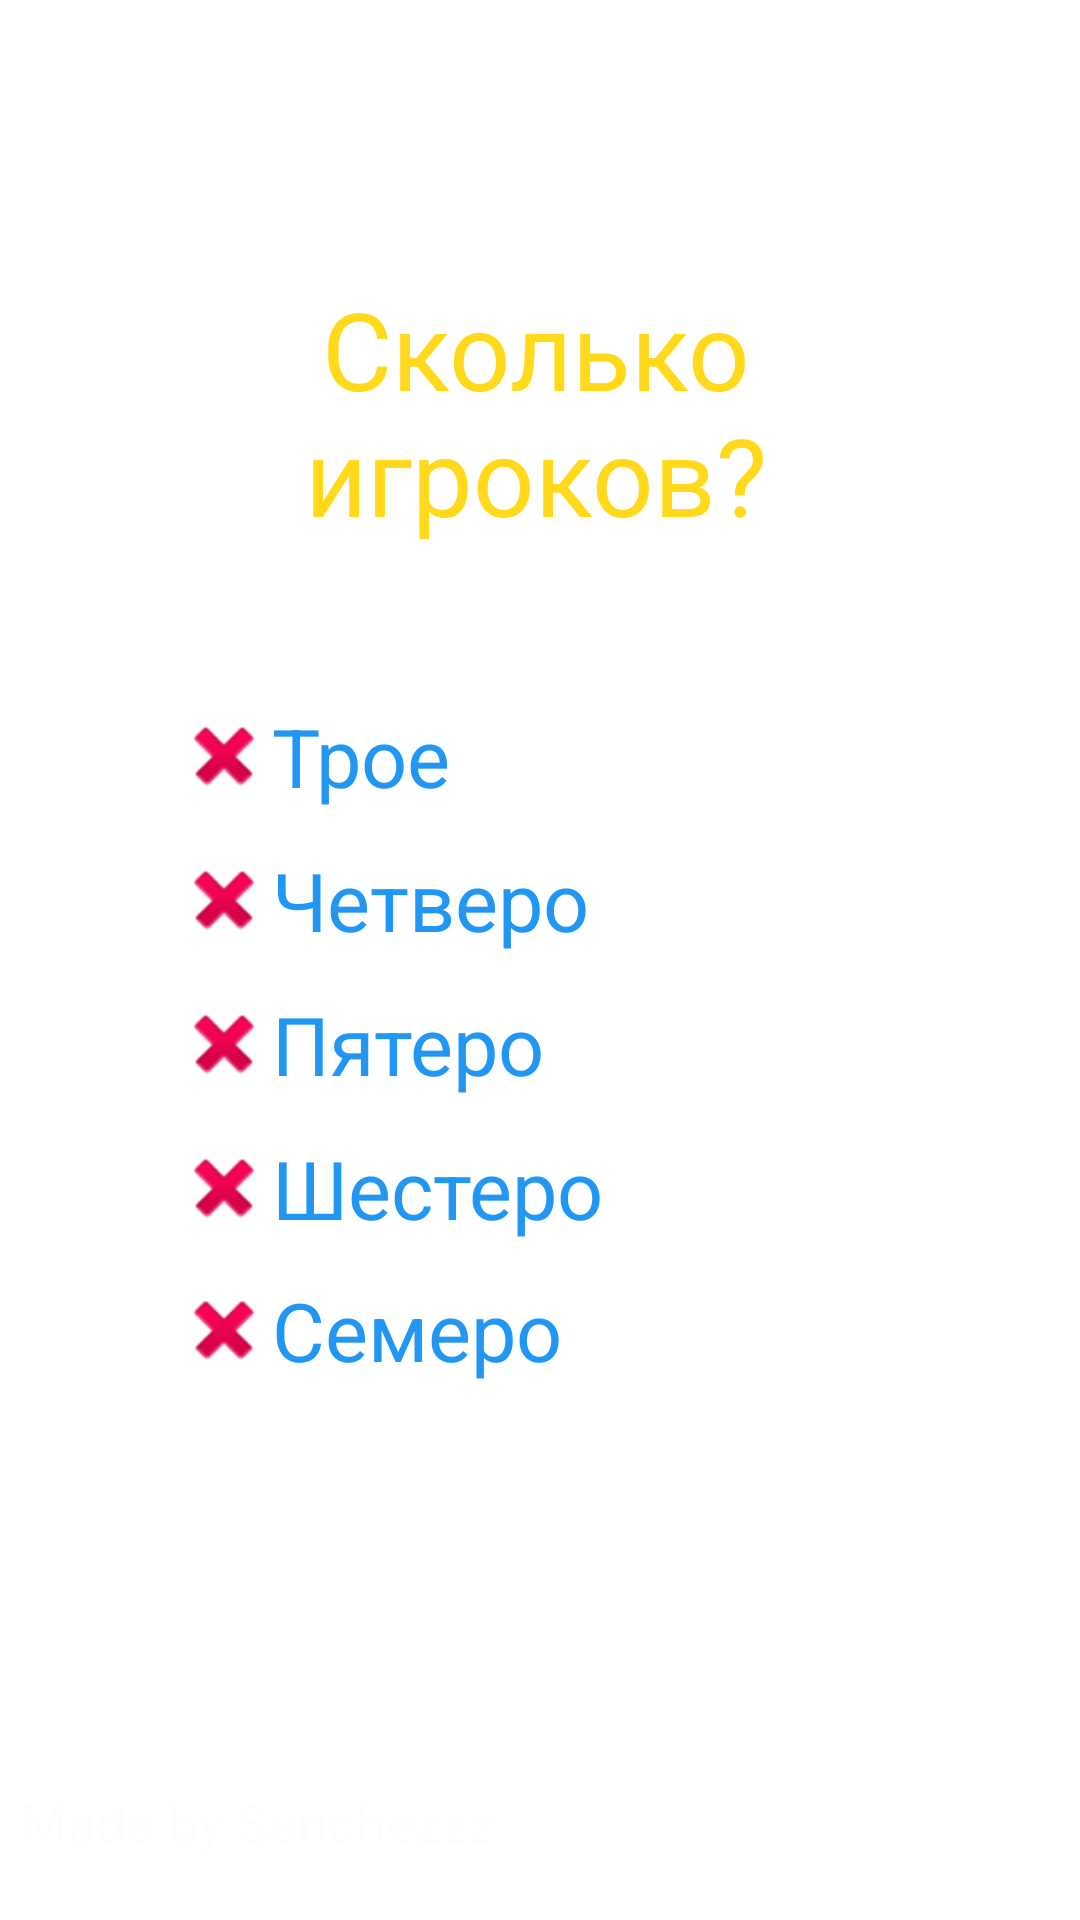

This screen was rendered from an Android layout file. Write that file and the resources it references.
<!-- AndroidManifest.xml: application theme Theme.GameForFriend -->
<!-- res/layout/activity_main.xml -->
<?xml version="1.0" encoding="utf-8"?>
<androidx.constraintlayout.widget.ConstraintLayout xmlns:android="http://schemas.android.com/apk/res/android"
    xmlns:app="http://schemas.android.com/apk/res-auto"
    xmlns:tools="http://schemas.android.com/tools"
    android:id="@+id/Loyout"
    android:layout_width="match_parent"
    android:layout_height="match_parent"
    android:background="@drawable/gradient"
    android:foregroundTint="#FF1F1F"
    android:textAlignment="center"
    android:textDirection="inherit"
    android:verticalScrollbarPosition="defaultPosition"
    tools:context=".MainActivity"
    tools:ignore="MissingClass">

    <TextView
        android:id="@+id/zadanie"
        style="@style/Widget.MaterialComponents.TextView"
        android:layout_width="228dp"
        android:layout_height="102dp"
        android:layout_marginStart="42dp"
        android:layout_marginTop="92dp"
        android:layout_marginEnd="47dp"
        android:text="Сколько игроков?"
        android:textAlignment="center"
        android:textAppearance="@style/TextAppearance.AppCompat.Display1"
        android:textColor="#FFD91A"
        android:textSize="36sp"
        app:layout_constraintBottom_toTopOf="@+id/radioGroup"
        app:layout_constraintEnd_toEndOf="parent"
        app:layout_constraintHorizontal_bias="0.521"
        app:layout_constraintStart_toStartOf="parent"
        app:layout_constraintTop_toTopOf="parent"
        app:layout_constraintVertical_bias="0.0" />

    <TextView
        android:id="@+id/made"
        android:layout_width="223dp"
        android:layout_height="31dp"
        android:breakStrategy="simple"
        android:drawableTint="#B81C1C"
        android:foregroundTint="#FF0000"
        android:text="Made by Sanchezzz"
        android:textAppearance="@style/TextAppearance.AppCompat.Medium"
        android:textColor="#2FF8F3F3"
        app:layout_constraintBottom_toBottomOf="parent"
        app:layout_constraintEnd_toEndOf="parent"
        app:layout_constraintHorizontal_bias="0.049"
        app:layout_constraintStart_toStartOf="parent"
        app:layout_constraintTop_toTopOf="parent"
        app:layout_constraintVertical_bias="0.977" />

    <RadioGroup
        android:id="@+id/radioGroup"
        android:layout_width="243dp"
        android:layout_height="239dp"
        android:layout_marginTop="228dp"
        android:layout_marginBottom="221dp"
        app:layout_constraintBottom_toTopOf="@+id/made"
        app:layout_constraintEnd_toEndOf="parent"
        app:layout_constraintStart_toStartOf="parent"
        app:layout_constraintTop_toTopOf="parent"
        app:layout_constraintVertical_bias="0.0">

        <RadioButton
            android:id="@+id/one"
            style="@android:style/Widget.Holo.Light.CompoundButton.RadioButton"
            android:layout_width="match_parent"
            android:layout_height="wrap_content"
            android:button="@android:drawable/ic_delete"
            android:clickable="false"
            android:duplicateParentState="false"
            android:text="Трое"
            android:textColor="#2196F3"
            android:textColorHighlight="#FF0B0B"
            android:textColorHint="#FD0000"
            android:textColorLink="#FA0202"
            android:textSize="27sp"
            app:useMaterialThemeColors="false" />

        <RadioButton
            android:id="@+id/one2"
            style="@android:style/Widget.Holo.Light.CompoundButton.RadioButton"
            android:layout_width="match_parent"
            android:layout_height="wrap_content"
            android:button="@android:drawable/ic_delete"
            android:clickable="false"
            android:duplicateParentState="false"
            android:text="Четверо"
            android:textColor="#2196F3"
            android:textColorHighlight="#FF0B0B"
            android:textColorHint="#FD0000"
            android:textColorLink="#FA0202"
            android:textSize="27sp"
            app:useMaterialThemeColors="false" />

        <RadioButton
            android:id="@+id/one3"
            style="@android:style/Widget.Holo.Light.CompoundButton.RadioButton"
            android:layout_width="match_parent"
            android:layout_height="wrap_content"
            android:button="@android:drawable/ic_delete"
            android:clickable="false"
            android:duplicateParentState="false"
            android:text="Пятеро"
            android:textColor="#2196F3"
            android:textColorHighlight="#FF0B0B"
            android:textColorHint="#FD0000"
            android:textColorLink="#FA0202"
            android:textSize="27sp"
            app:useMaterialThemeColors="false" />

        <RadioButton
            android:id="@+id/one4"
            style="@android:style/Widget.Holo.Light.CompoundButton.RadioButton"
            android:layout_width="match_parent"
            android:layout_height="wrap_content"
            android:button="@android:drawable/ic_delete"
            android:clickable="false"
            android:duplicateParentState="false"
            android:text="Шестеро"
            android:textColor="#2196F3"
            android:textColorHighlight="#FF0B0B"
            android:textColorHint="#FD0000"
            android:textColorLink="#FA0202"
            android:textSize="27sp"
            app:useMaterialThemeColors="false" />

        <RadioButton
            android:id="@+id/one5"
            style="@android:style/Widget.Holo.Light.CompoundButton.RadioButton"
            android:layout_width="match_parent"
            android:layout_height="wrap_content"
            android:button="@android:drawable/ic_delete"
            android:clickable="false"
            android:duplicateParentState="false"
            android:text="Семеро"
            android:textColor="#2196F3"
            android:textColorHighlight="#FF0B0B"
            android:textColorHint="#FD0000"
            android:textColorLink="#FA0202"
            android:textSize="27sp"
            app:useMaterialThemeColors="false" />

    </RadioGroup>

</androidx.constraintlayout.widget.ConstraintLayout>
<!-- resources referenced by this layout -->
<resources>
  <style name="Theme.GameForFriend" parent="Theme.MaterialComponents.DayNight.DarkActionBar">
          
          <item name="colorPrimary">@color/purple_500</item>
          <item name="colorPrimaryVariant">@color/purple_700</item>
          <item name="colorOnPrimary">@color/white</item>
          
          <item name="colorSecondary">@color/teal_200</item>
          <item name="colorSecondaryVariant">@color/teal_700</item>
          <item name="colorOnSecondary">@color/black</item>
          
          <item name="android:statusBarColor" tools:targetApi="l">?attr/colorPrimaryVariant</item>
          
      </style>
  <!-- not gathered from this repository: default colours our renderer supplied (Android Studio template values) -->
  <color name="purple_500">#FF6200EE</color>
  <color name="purple_700">#FF3700B3</color>
  <color name="teal_200">#FF03DAC5</color>
  <color name="teal_700">#FF018786</color>
  <color name="black">#FF000000</color>
  <color name="white">#FFFFFFFF</color>
</resources>
